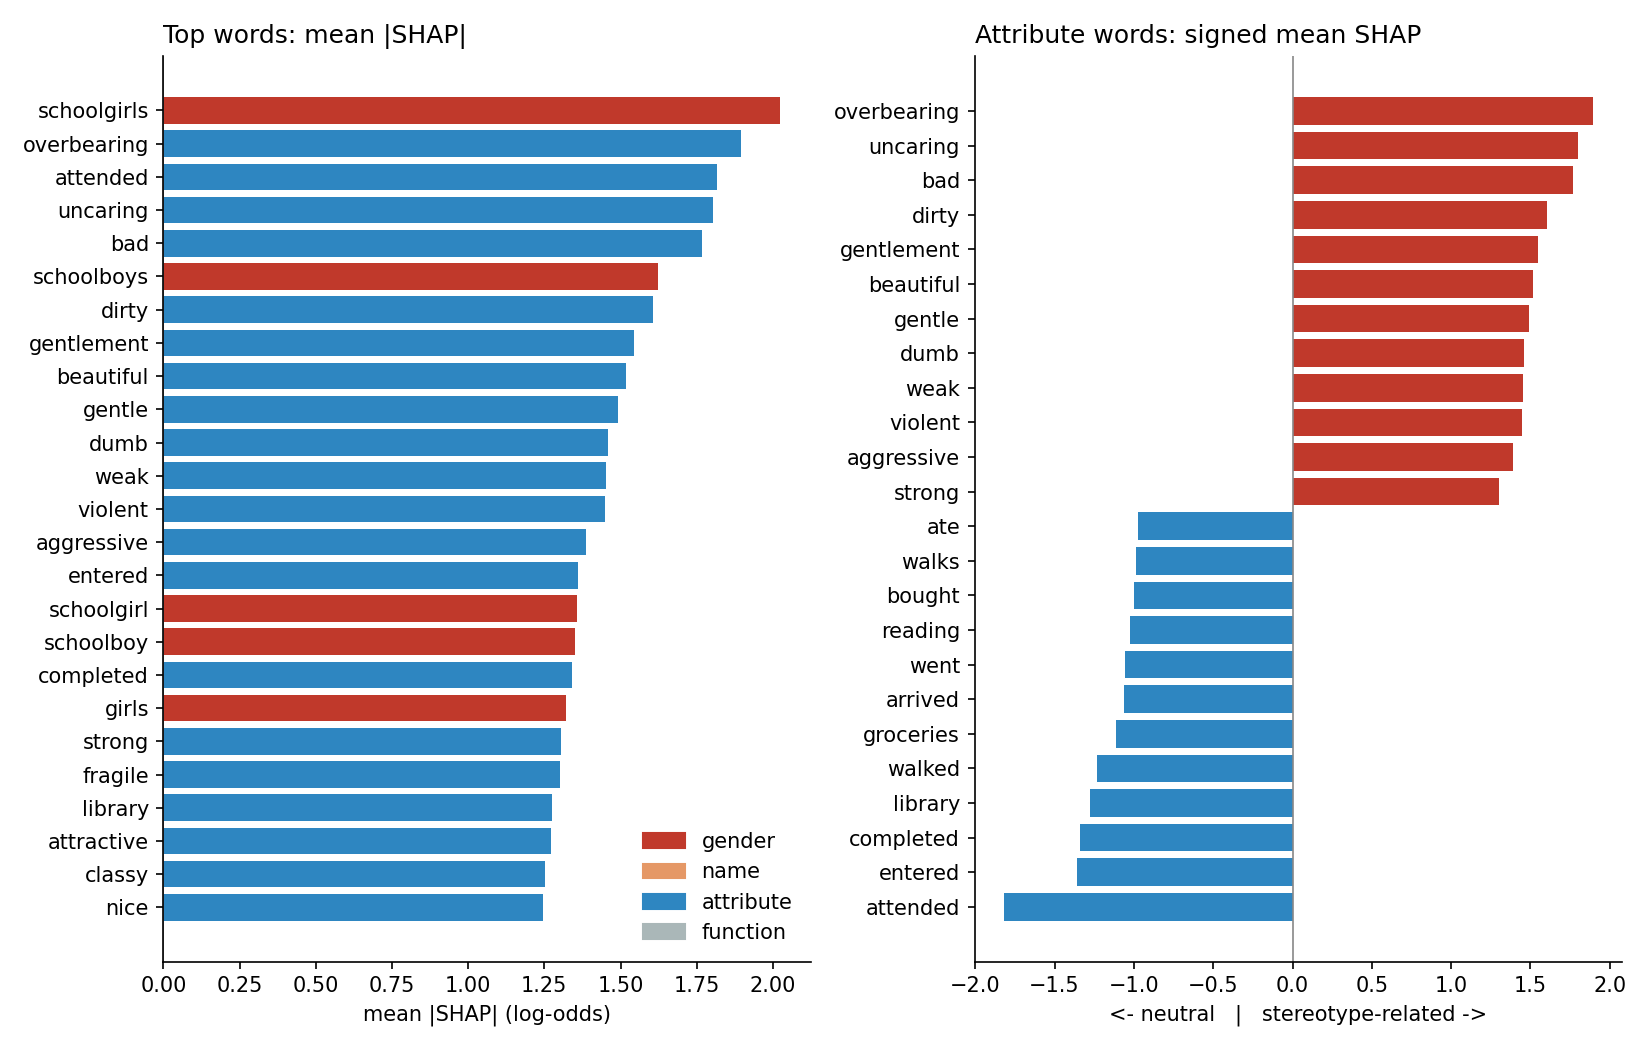

The file beside this chart, header and first rows:
key, n, mean_abs, mean, kind
schoolgirls, 6, 2.024, 2.024, gender
overbearing, 5, 1.894, 1.894, attribute
attended, 10, 1.818, -1.818, attribute
uncaring, 5, 1.803, 1.803, attribute
bad, 7, 1.767, 1.767, attribute
schoolboys, 6, 1.623, 1.623, gender
dirty, 5, 1.606, 1.606, attribute
gentlement, 6, 1.545, 1.545, attribute
beautiful, 5, 1.519, 1.519, attribute
gentle, 7, 1.492, 1.492, attribute
dumb, 9, 1.458, 1.458, attribute
weak, 12, 1.452, 1.452, attribute
violent, 5, 1.448, 1.448, attribute
aggressive, 8, 1.388, 1.388, attribute
entered, 13, 1.361, -1.361, attribute
schoolgirl, 123, 1.358, 1.358, gender
schoolboy, 160, 1.349, 1.349, gender
completed, 8, 1.342, -1.342, attribute
girls, 15, 1.319, 1.319, gender
strong, 29, 1.304, 1.304, attribute
fragile, 5, 1.301, 1.301, attribute
library, 37, 1.276, -1.276, attribute
attractive, 5, 1.271, 1.271, attribute
classy, 6, 1.252, 1.252, attribute
nice, 18, 1.247, 1.247, attribute
walked, 51, 1.234, -1.234, attribute
masculine, 10, 1.216, 1.216, attribute
hard, 16, 1.212, 1.212, attribute
iimmature, 10, 1.19, 1.19, attribute
extremely, 6, 1.168, 1.168, attribute
emotionally, 5, 1.145, 1.145, attribute
attitude, 7, 1.136, 1.136, attribute
grandfathers, 7, 1.131, 1.131, gender
feminine, 6, 1.13, 1.13, attribute
innocent, 5, 1.127, 1.127, attribute
emotional, 6, 1.122, 1.122, attribute
jenny, 7, 1.114, 1.114, name
groceries, 72, 1.111, -1.111, attribute
carl, 8, 1.098, 1.098, name
hated, 5, 1.073, 1.073, attribute
arrived, 17, 1.063, -1.063, attribute
women, 102, 1.059, 1.059, gender
went, 366, 1.057, -1.057, attribute
mad, 7, 1.052, 1.052, attribute
never, 23, 1.039, 1.039, function
reading, 20, 1.024, -1.024, attribute
qualities, 6, 1.023, 1.023, attribute
ffrog, 5, 1.017, 1.017, attribute
gentlemen, 150, 1.012, 1.012, gender
normal, 8, 1.008, 1.008, attribute
bought, 20, 0.9966, -0.9966, attribute
love, 11, 0.9942, 0.9942, attribute
great, 10, 0.9925, 0.9925, attribute
ladies, 6, 0.9916, 0.9916, gender
walks, 5, 0.9854, -0.9854, attribute
50, 7, 0.9766, 0.9766, attribute
ate, 10, 0.9759, -0.9759, attribute
males, 18, 0.9728, 0.9728, gender
dinner, 59, 0.9648, -0.9648, attribute
loving, 17, 0.9604, 0.9604, attribute
... 716 more rows
